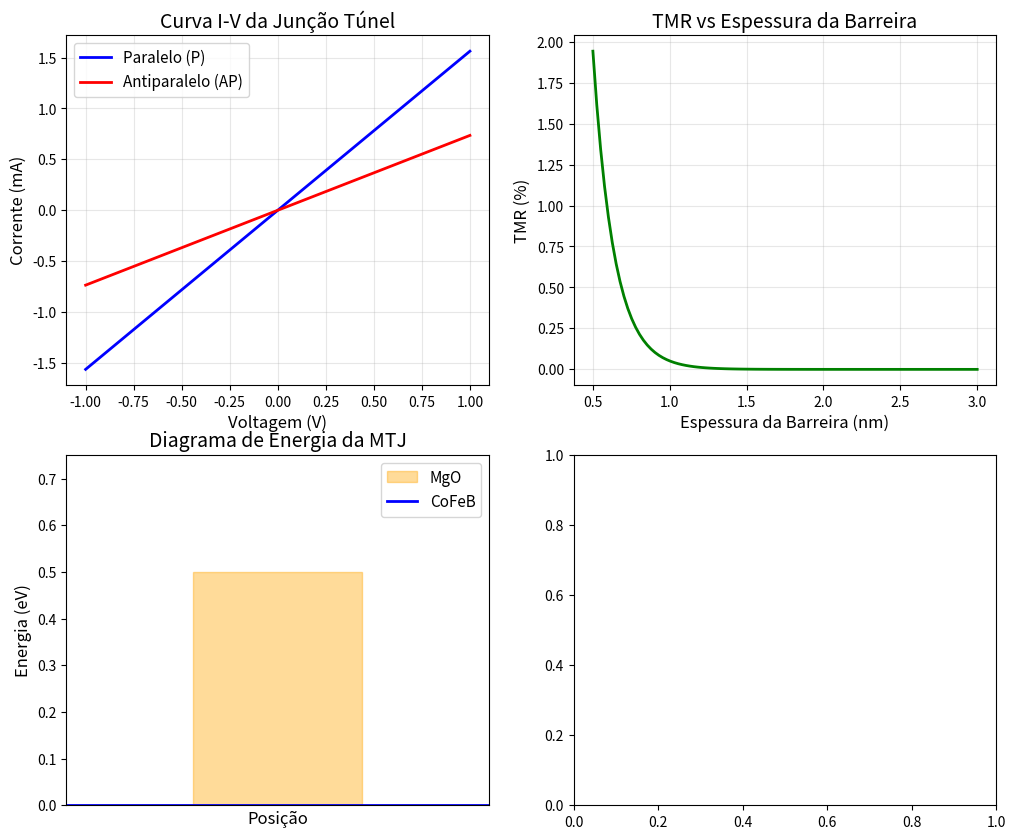

Source code (Python): (Note: this script raises an exception after producing the figure.)
"""
Simulação de Junção Túnel Magnética (MTJ)
==========================================
Modela o efeito TMR (Tunnel Magnetoresistance) em uma junção CoFeB/MgO/CoFeB.

Autor: Estudo sobre quantização do momento angular
Data: 2026-07-29
"""

import numpy as np
import matplotlib.pyplot as plt

# ============================================================
# 1. Parâmetros da Junção Túnel
# ============================================================

# Constantes físicas
hbar = 1.0545718e-34  # J·s
m_e = 9.10938e-31     # kg
e_charge = 1.602176e-19  # C

# Parâmetros da barreira MgO
phi_b = 0.5 * e_charge   # Altura da barreira (eV → J)
d_ox = 1.5e-9             # Espessura da barreira (m)

# Parâmetros das camadas magnéticas
P1 = 0.6   # Polarização da camada fixa
P2 = 0.6   # Polarização da camada livre

# ============================================================
# 2. Modelo de TMR
# ============================================================

def tmr_ratio(P1, P2):
    """
    Calcula a razão TMR usando o modelo de Jullière.
    
    TMR = (R_AP - R_P) / R_P = 2*P1*P2 / (1 - P1*P2)
    """
    return 2 * P1 * P2 / (1 - P1 * P2)

def resistance_parallel(R0, P1, P2):
    """Resistência no estado paralelo."""
    return R0 * (1 - P1 * P2)

def resistance_antiparallel(R0, P1, P2):
    """Resistência no estado antiparalelo."""
    return R0 * (1 + P1 * P2)

# ============================================================
# 3. Cálculos
# ============================================================

# Resistência base (sem polarização)
R0 = 1000  # Ohms

# Razão TMR
TMR = tmr_ratio(P1, P2)
print(f"=== Parâmetros da Junção Túnel ===")
print(f"Camada fixa: CoFeB (P = {P1})")
print(f"Barreira: MgO (d = {d_ox*1e9:.1f} nm)")
print(f"Camada livre: CoFeB (P = {P2})")
print(f"\nRazão TMR: {TMR*100:.1f}%")

# Resistências
R_P = resistance_parallel(R0, P1, P2)
R_AP = resistance_antiparallel(R0, P1, P2)
print(f"R_paralelo: {R_P:.1f} Ω")
print(f"R_antiparalelo: {R_AP:.1f} Ω")

# ============================================================
# 4. Curva I-V
# ============================================================

V = np.linspace(-1.0, 1.0, 200)  # Voltagem (V)

# Modelo simplificado: I = V/R
I_P = V / R_P      # Estado paralelo
I_AP = V / R_AP    # Estado antiparalelo

# ============================================================
# 5. Dependência com Espessura da Barreira
# ============================================================

d_range = np.linspace(0.5e-9, 3.0e-9, 100)  # Espessura (m)

# Coeficiente de tunelamento (WKB approximation)
kappa = np.sqrt(2 * m_e * phi_b) / hbar
T_tunnel = np.exp(-2 * kappa * d_range)

# TMR em função da espessura
TMR_vs_d = 2 * P1 * P2 * T_tunnel / (1 - P1 * P2 * T_tunnel)

# ============================================================
# 6. Visualização
# ============================================================

fig, axes = plt.subplots(2, 2, figsize=(12, 10))

# 6.1 Curva I-V
ax1 = axes[0, 0]
ax1.plot(V, I_P * 1e3, 'b-', linewidth=2, label='Paralelo (P)')
ax1.plot(V, I_AP * 1e3, 'r-', linewidth=2, label='Antiparalelo (AP)')
ax1.set_xlabel('Voltagem (V)', fontsize=12)
ax1.set_ylabel('Corrente (mA)', fontsize=12)
ax1.set_title('Curva I-V da Junção Túnel', fontsize=14)
ax1.legend(fontsize=11)
ax1.grid(True, alpha=0.3)

# 6.2 TMR vs Espessura
ax2 = axes[0, 1]
ax2.plot(d_range * 1e9, TMR_vs_d * 100, 'g-', linewidth=2)
ax2.set_xlabel('Espessura da Barreira (nm)', fontsize=12)
ax2.set_ylabel('TMR (%)', fontsize=12)
ax2.set_title('TMR vs Espessura da Barreira', fontsize=14)
ax2.grid(True, alpha=0.3)

# 6.3 Diagrama de Energia
ax3 = axes[1, 0]
# Barreira
x_barrier = [0.3, 0.3, 0.7, 0.7]
y_barrier = [0, phi_b/e_charge, phi_b/e_charge, 0]
ax3.fill(x_barrier, y_barrier, alpha=0.4, color='orange', label='MgO')
ax3.axhline(y=0, color='blue', linewidth=2, label='CoFeB')
ax3.set_xlabel('Posição', fontsize=12)
ax3.set_ylabel('Energia (eV)', fontsize=12)
ax3.set_title('Diagrama de Energia da MTJ', fontsize=14)
ax3.legend(fontsize=11)
ax3.set_xlim(0, 1)
ax3.set_ylim(0, phi_b/e_charge * 1.5)
ax3.set_xticks([])

# 6.4 Representação dos Estados
ax4 = axes[1, 1]
# Estado Paralelo
ax4.subplot(121)
ax4.bar(['Camada Fixa', 'Camada Livre'], [1, 1], color=['blue', 'blue'])
ax4.set_title('Estado Paralelo\n(Baixa R)', fontsize=12)
ax4.set_ylim(0, 1.5)

# Estado Antiparalelo
ax4.subplot(122)
ax4.bar(['Camada Fixa', 'Camada Livre'], [1, -1], color=['blue', 'red'])
ax4.set_title('Estado Antiparalelo\n(Alta R)', fontsize=12)
ax4.set_ylim(-1.5, 1.5)

plt.tight_layout()
plt.savefig('assets/juncao_tunel_simulation.png', dpi=150, bbox_inches='tight')
print(f"\n✅ Gráfico salvo em: assets/juncao_tunel_simulation.png")
print(f"\n=== Simulação completa! ===")
